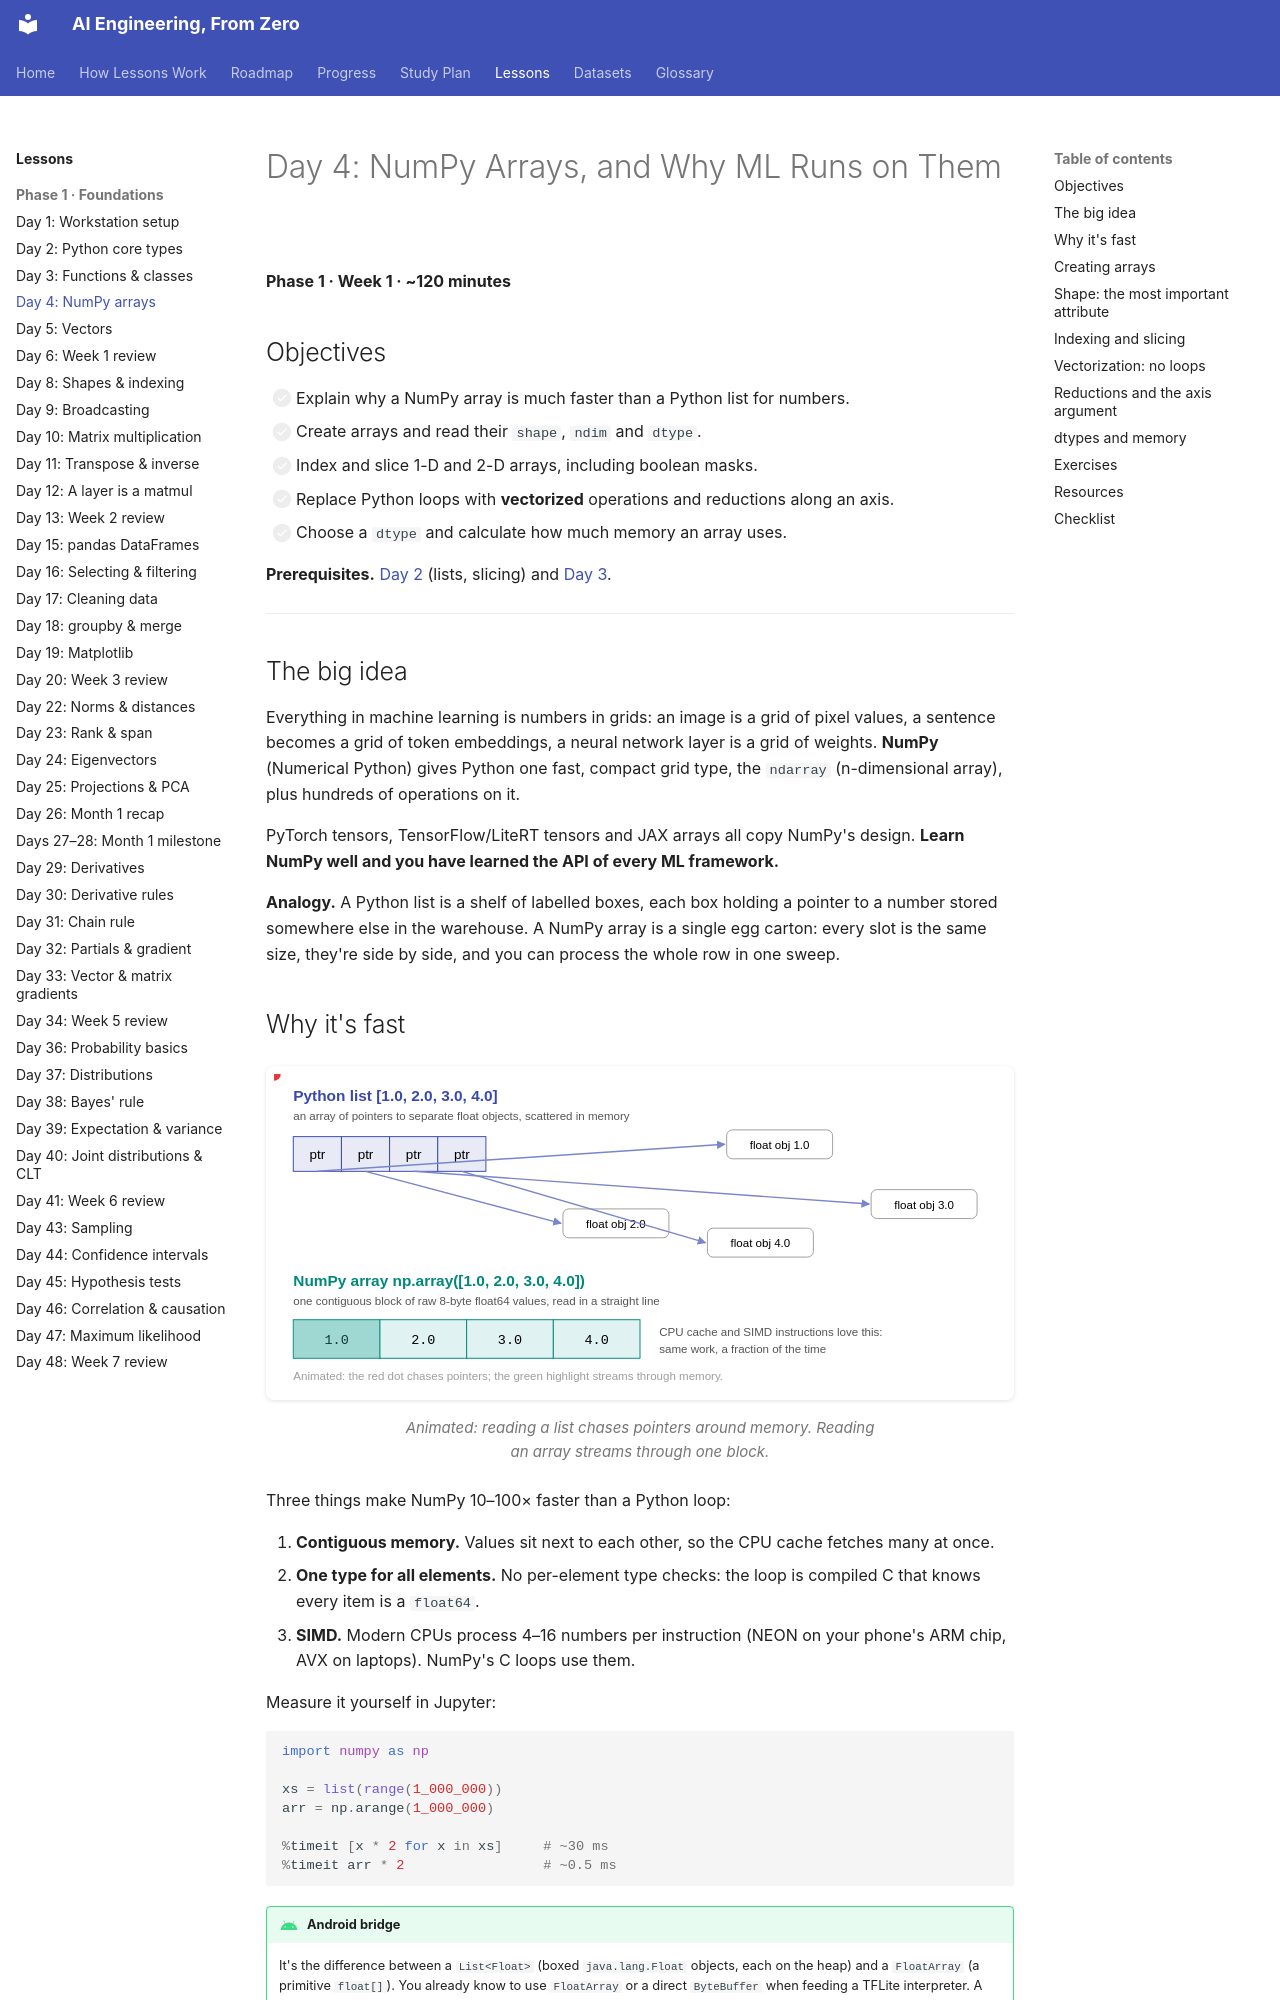

repository: manjulkadyan/ai-leaning · page: lessons/phase-1/day-04-numpy-arrays/index.html · generator: mkdocs

# Day 4: NumPy Arrays, and Why ML Runs on Them

**Phase 1 · Week 1 · ~120 minutes**

## Objectives

- [ ] Explain why a NumPy array is much faster than a Python list for numbers.
- [ ] Create arrays and read their `shape`, `ndim` and `dtype`.
- [ ] Index and slice 1-D and 2-D arrays, including boolean masks.
- [ ] Replace Python loops with **vectorized** operations and reductions along an axis.
- [ ] Choose a `dtype` and calculate how much memory an array uses.

**Prerequisites.** [Day 2](day-02-python-types.md) (lists, slicing) and [Day 3](day-03-functions-classes.md).

---

## The big idea

Everything in machine learning is numbers in grids: an image is a grid of pixel values, a sentence becomes a grid of token embeddings, a neural network layer is a grid of weights. **NumPy** (Numerical Python) gives Python one fast, compact grid type, the `ndarray` (n-dimensional array), plus hundreds of operations on it.

PyTorch tensors, TensorFlow/LiteRT tensors and JAX arrays all copy NumPy's design. **Learn NumPy well and you have learned the API of every ML framework.**

**Analogy.** A Python list is a shelf of labelled boxes, each box holding a pointer to a number stored somewhere else in the warehouse. A NumPy array is a single egg carton: every slot is the same size, they're side by side, and you can process the whole row in one sweep.

## Why it's fast

<figure class="diagram" markdown>
![Animated comparison: a Python list holds pointers to float objects scattered around memory, so reading it means hopping between locations; a NumPy array stores raw float64 values next to each other, so reading streams straight through memory](../../assets/img/phase-1/list-vs-ndarray.svg)
<figcaption>Animated: reading a list chases pointers around memory. Reading an array streams through one block.</figcaption>
</figure>

Three things make NumPy 10–100× faster than a Python loop:

1. **Contiguous memory.** Values sit next to each other, so the CPU cache fetches many at once.
2. **One type for all elements.** No per-element type checks: the loop is compiled C that knows every item is a `float64`.
3. **SIMD.** Modern CPUs process 4–16 numbers per instruction (NEON on your phone's ARM chip, AVX on laptops). NumPy's C loops use them.

Measure it yourself in Jupyter:

```python
import numpy as np

xs = list(range(1_000_000))
arr = np.arange(1_000_000)

%timeit [x * 2 for x in xs]     # ~30 ms
%timeit arr * 2                 # ~0.5 ms
```

!!! android "Android bridge"
    It's the difference between a `List<Float>` (boxed `java.lang.Float` objects, each on the heap) and a `FloatArray` (a primitive `float[]`). You already know to use `FloatArray` or a direct `ByteBuffer` when feeding a TFLite interpreter. A NumPy array *is* that primitive buffer, plus a shape.
